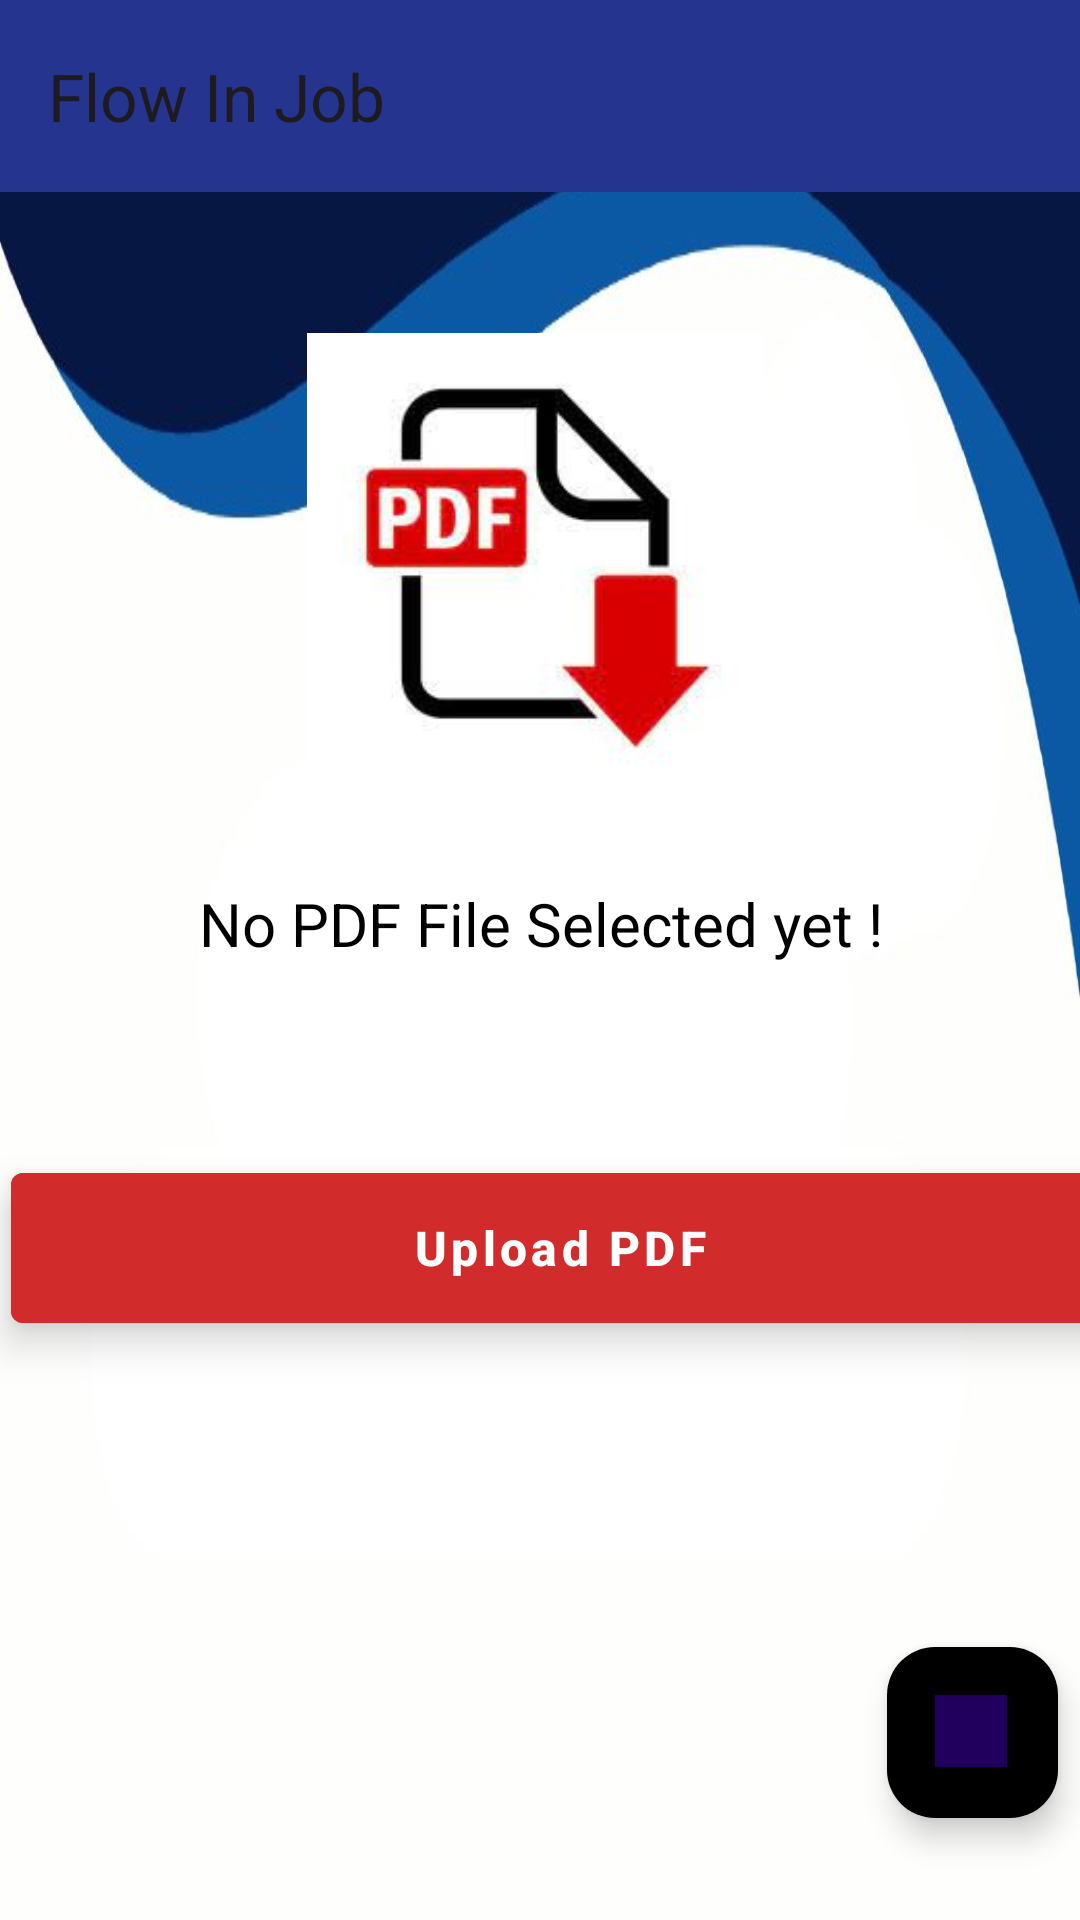

Write the Android layout XML for this screen, with the resource values it uses.
<!-- AndroidManifest.xml: application theme Theme.Bitirme_projesi -->
<!-- res/layout/activity_pdf_upload.xml -->
<?xml version="1.0" encoding="utf-8"?>
<androidx.constraintlayout.widget.ConstraintLayout xmlns:android="http://schemas.android.com/apk/res/android"
    xmlns:app="http://schemas.android.com/apk/res-auto"
    xmlns:tools="http://schemas.android.com/tools"
    android:layout_width="match_parent"
    android:layout_height="match_parent"
    android:background="@drawable/giris_ekran"
    tools:context=".MainActivity">

    <androidx.appcompat.widget.Toolbar
        android:id="@+id/toolbar"
        android:layout_width="match_parent"
        android:layout_height="?attr/actionBarSize"
        android:background="@color/btnFillColor"
        app:popupTheme="@style/Theme.Bitirme_projesi"
        app:title="@string/app_name"
        tools:ignore="MissingConstraints" />

    <com.google.android.material.floatingactionbutton.FloatingActionButton
        android:id="@+id/selectPdfButton"
        android:layout_width="59dp"
        android:layout_height="57dp"
        android:layout_marginStart="321dp"
        android:layout_marginEnd="33dp"
        android:layout_marginBottom="34dp"
        android:backgroundTint="@color/common_google_signin_btn_text_dark_disabled"
        android:contentDescription="TODO"
        app:layout_constraintBottom_toBottomOf="parent"
        app:layout_constraintEnd_toEndOf="parent"
        app:layout_constraintStart_toStartOf="parent"
        app:srcCompat="@drawable/pdf"
        tools:ignore="MissingConstraints" />

    <Button
        android:id="@+id/showAllPdfButton"
        style="@style/Widget.MaterialComponents.Button.TextButton"
        android:layout_width="366dp"
        android:layout_height="62dp"
        android:layout_marginStart="29dp"
        android:layout_marginEnd="16dp"
        android:layout_marginBottom="19dp"
        android:backgroundTint="@color/red"
        android:elevation="8dp"
        android:text="Show All Pdf"
        android:textAllCaps="false"
        android:textColor="@android:color/white"
        android:textSize="16sp"
        android:textStyle="bold"
        app:layout_constraintBottom_toTopOf="@+id/selectPdfButton"
        app:layout_constraintEnd_toEndOf="parent"
        app:layout_constraintStart_toStartOf="parent"
        tools:ignore="MissingConstraints" />

    <com.google.android.material.button.MaterialButton
        android:id="@+id/uploadBtn"
        style="@style/Widget.MaterialComponents.Button.TextButton"
        android:layout_width="366dp"
        android:layout_height="62dp"
        android:layout_marginStart="29dp"
        android:layout_marginEnd="16dp"
        android:layout_marginBottom="21dp"
        android:backgroundTint="@color/red"
        android:elevation="8dp"
        android:text="Upload PDF"
        android:textAllCaps="false"
        android:textColor="@color/white"
        android:textSize="16sp"
        android:textStyle="bold"
        app:layout_constraintBottom_toTopOf="@+id/showAllPdfButton"
        app:layout_constraintEnd_toEndOf="parent"
        app:layout_constraintStart_toStartOf="parent"
        tools:ignore="MissingConstraints" />

    <ImageView
        android:id="@+id/imageView"
        android:layout_width="171dp"
        android:layout_height="152dp"
        android:layout_marginStart="118dp"
        android:layout_marginEnd="122dp"
        android:layout_marginBottom="30dp"
        app:layout_constraintBottom_toTopOf="@+id/fileName"
        app:layout_constraintEnd_toEndOf="parent"
        app:layout_constraintStart_toStartOf="parent"
        app:srcCompat="@drawable/pdf"
        tools:ignore="MissingConstraints" />

    <TextView
        android:id="@+id/fileName"
        android:layout_width="315dp"
        android:layout_height="30dp"
        android:layout_marginStart="48dp"
        android:layout_marginEnd="48dp"
        android:layout_marginBottom="62dp"
        android:gravity="center"
        android:paddingHorizontal="24dp"
        android:text="@string/no_pdf_file_selected_yet"
        android:textColor="@color/black"
        android:textSize="20sp"
        app:layout_constraintBottom_toTopOf="@+id/uploadBtn"
        app:layout_constraintEnd_toEndOf="parent"
        app:layout_constraintStart_toStartOf="parent"
        tools:ignore="MissingConstraints" />

    <ProgressBar
        android:id="@+id/progressBar"
        style="?android:attr/progressBarStyleHorizontal"
        android:layout_width="0dp"
        android:layout_height="wrap_content"
        android:progress="59"
        android:progressTint="@color/secondary_color"
        android:visibility="gone"
        tools:ignore="MissingConstraints" />

</androidx.constraintlayout.widget.ConstraintLayout>
<!-- resources referenced by this layout -->
<resources>
  <color name="black">#FF000000</color>
  <color name="btnFillColor">#25358F</color>
  <color name="red">#D22B2B</color>
  <color name="secondary_color">#7b9bb6</color>
  <color name="white">#FFFFFFFF</color>
  <!-- drawable giris_ekran: jpg bitmap (drawable, 20911 bytes) -->
  <!-- drawable pdf: jpg bitmap (drawable, 4814 bytes) -->
  <string name="app_name">Flow In Job</string>
  <string name="no_pdf_file_selected_yet">No PDF File Selected yet !</string>
  <style name="Theme.Bitirme_projesi" parent="Base.Theme.Bitirme_projesi" />
  <style name="Base.Theme.Bitirme_projesi" parent="Theme.Material3.DayNight.NoActionBar">
          
          
          <item name="android:statusBarColor">@color/secondary_color</item>
      </style>
</resources>
